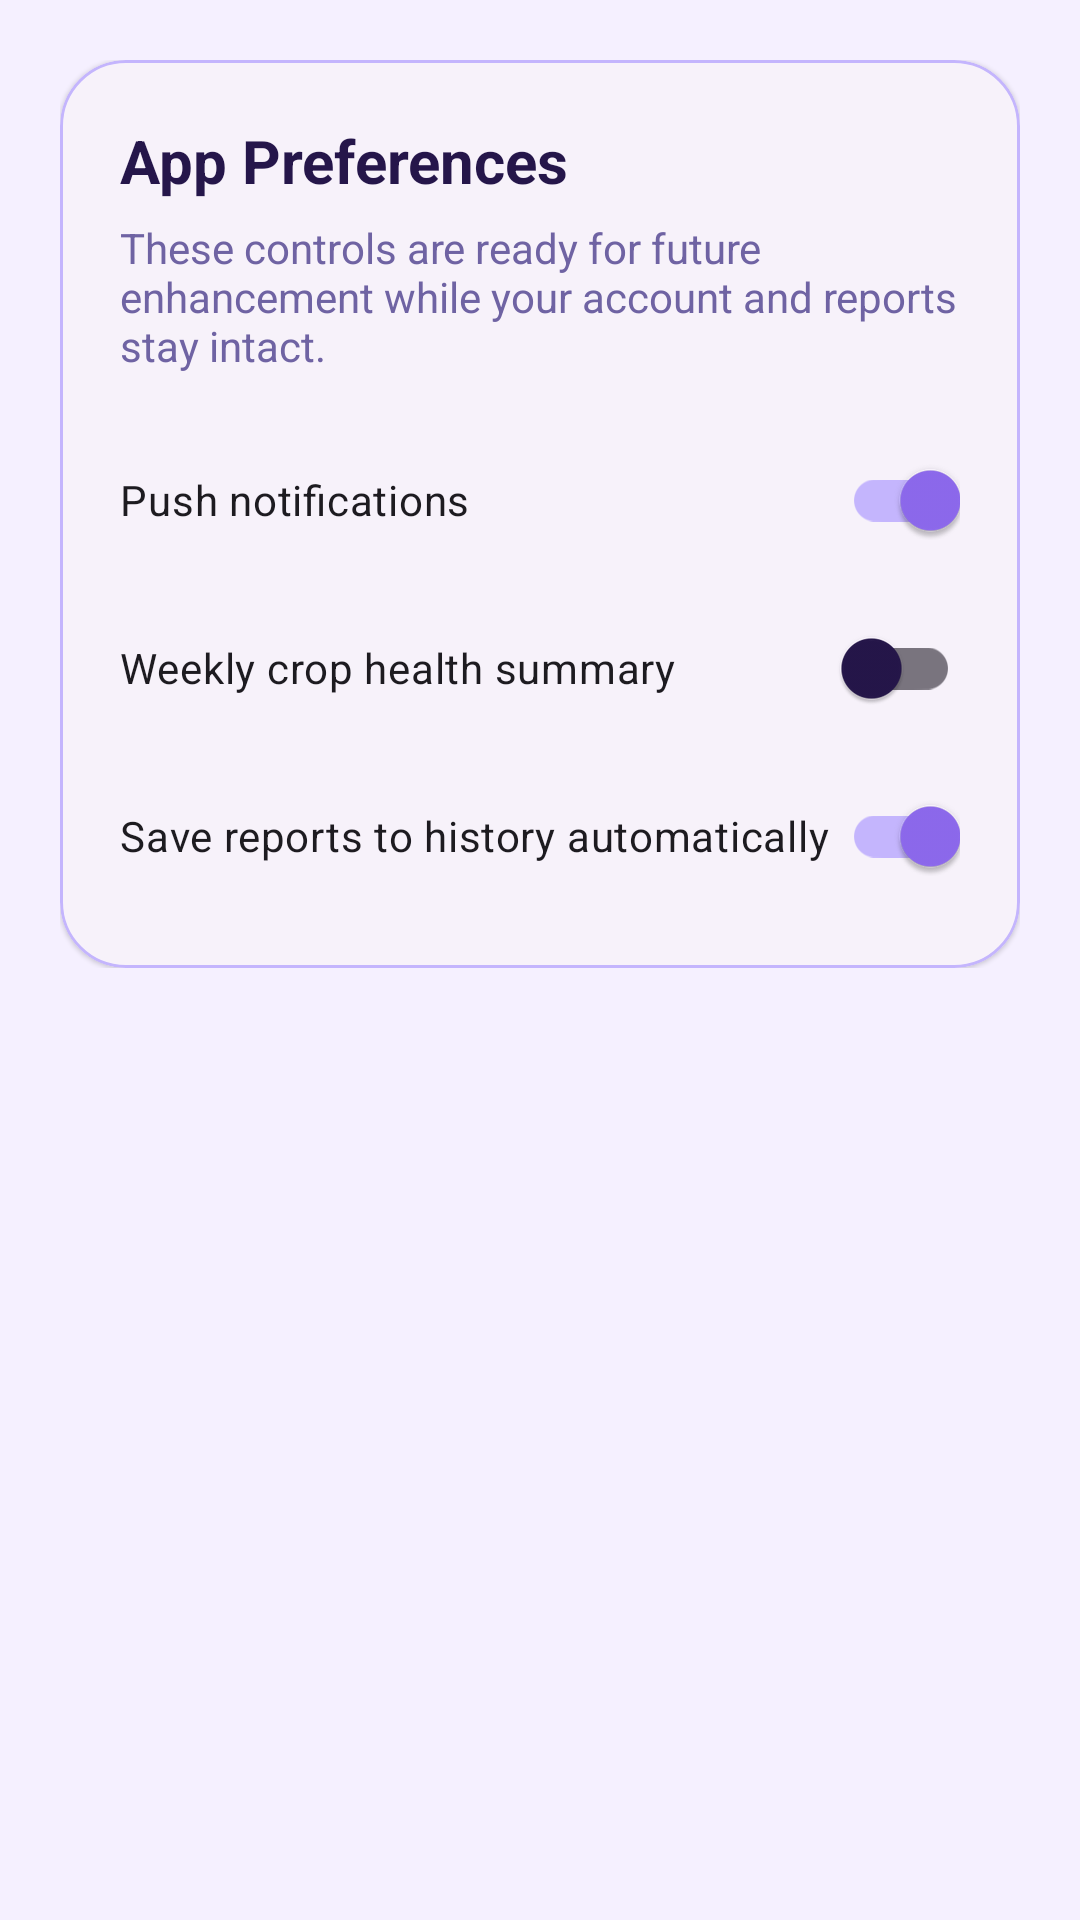

This screen was rendered from an Android layout file. Write that file and the resources it references.
<!-- AndroidManifest.xml: application theme Theme.CA2 -->
<!-- res/layout/fragment_settings.xml -->
<?xml version="1.0" encoding="utf-8"?>
<androidx.core.widget.NestedScrollView xmlns:android="http://schemas.android.com/apk/res/android"
    xmlns:app="http://schemas.android.com/apk/res-auto"
    android:layout_width="match_parent"
    android:layout_height="match_parent"
    android:background="@color/background">

    <LinearLayout
        android:layout_width="match_parent"
        android:layout_height="wrap_content"
        android:orientation="vertical"
        android:padding="20dp">

        <com.google.android.material.card.MaterialCardView
            android:layout_width="match_parent"
            android:layout_height="wrap_content"
            app:cardCornerRadius="22dp">

            <LinearLayout
                android:layout_width="match_parent"
                android:layout_height="wrap_content"
                android:orientation="vertical"
                android:padding="20dp">

                <TextView
                    android:layout_width="wrap_content"
                    android:layout_height="wrap_content"
                    android:text="App Preferences"
                    android:textColor="@color/text_primary"
                    android:textSize="20sp"
                    android:textStyle="bold" />

                <TextView
                    android:layout_width="wrap_content"
                    android:layout_height="wrap_content"
                    android:layout_marginTop="6dp"
                    android:text="These controls are ready for future enhancement while your account and reports stay intact."
                    android:textColor="@color/text_secondary" />

                <com.google.android.material.switchmaterial.SwitchMaterial
                    android:layout_width="match_parent"
                    android:layout_height="wrap_content"
                    android:layout_marginTop="18dp"
                    android:checked="true"
                    android:text="Push notifications" />

                <com.google.android.material.switchmaterial.SwitchMaterial
                    android:layout_width="match_parent"
                    android:layout_height="wrap_content"
                    android:layout_marginTop="8dp"
                    android:text="Weekly crop health summary" />

                <com.google.android.material.switchmaterial.SwitchMaterial
                    android:layout_width="match_parent"
                    android:layout_height="wrap_content"
                    android:layout_marginTop="8dp"
                    android:checked="true"
                    android:text="Save reports to history automatically" />
            </LinearLayout>
        </com.google.android.material.card.MaterialCardView>
    </LinearLayout>
</androidx.core.widget.NestedScrollView>
<!-- resources referenced by this layout -->
<resources>
  <color name="background">#F5F0FF</color>
  <color name="text_primary">#25164A</color>
  <color name="text_secondary">#6F63A3</color>
  <style name="Theme.CA2" parent="Base.Theme.CA2" />
  <style name="Base.Theme.CA2" parent="Theme.Material3.DayNight.NoActionBar">
          
          <item name="colorPrimary">@color/primary</item>
          <item name="colorOnPrimary">@color/white</item>
          <item name="colorPrimaryContainer">@color/primary_light</item>
          <item name="colorOnPrimaryContainer">@color/text_primary</item>
  
          <item name="colorSecondary">@color/secondary</item>
          <item name="colorOnSecondary">@color/white</item>
          <item name="colorSecondaryContainer">@color/secondary_light</item>
          <item name="colorOnSecondaryContainer">@color/text_primary</item>
  
          <item name="colorError">@color/error</item>
          <item name="colorOnError">@color/white</item>
  
          <item name="android:colorBackground">@color/background</item>
          <item name="colorSurface">@color/surface</item>
          <item name="colorOnSurface">@color/text_primary</item>
          <item name="colorOnSurfaceVariant">@color/text_secondary</item>
  
          
          <item name="materialButtonStyle">@style/Widget.CA2.Button</item>
          <item name="textInputStyle">@style/Widget.CA2.TextInputLayout</item>
          <item name="materialCardViewStyle">@style/Widget.CA2.Card</item>
  
          
          <item name="android:statusBarColor">@android:color/transparent</item>
          <item name="android:navigationBarColor">@color/surface</item>
          <item name="android:windowLightStatusBar">true</item>
      </style>
  <color name="primary">#8E6AEF</color>
  <color name="white">#FFFFFF</color>
  <color name="primary_light">#C4B5FD</color>
  <color name="secondary">#7B5CFF</color>
  <color name="secondary_light">#A78BFA</color>
  <color name="error">#B00020</color>
  <color name="surface">#FFFFFF</color>
  <style name="Widget.CA2.Button" parent="Widget.Material3.Button">
          <item name="cornerRadius">@dimen/radius_16</item>
          <item name="android:minHeight">52dp</item>
          <item name="android:textAllCaps">false</item>
      </style>
  <style name="Widget.CA2.TextInputLayout" parent="Widget.Material3.TextInputLayout.OutlinedBox">
          <item name="boxCornerRadiusTopStart">@dimen/radius_16</item>
          <item name="boxCornerRadiusTopEnd">@dimen/radius_16</item>
          <item name="boxCornerRadiusBottomStart">@dimen/radius_16</item>
          <item name="boxCornerRadiusBottomEnd">@dimen/radius_16</item>
      </style>
  <style name="Widget.CA2.Card" parent="Widget.Material3.CardView.Elevated">
          <item name="cardCornerRadius">@dimen/radius_20</item>
          <item name="cardElevation">1dp</item>
          <item name="strokeWidth">1dp</item>
          <item name="strokeColor">@color/primary_light</item>
      </style>
  <dimen name="radius_16">16dp</dimen>
  <dimen name="radius_20">20dp</dimen>
</resources>
